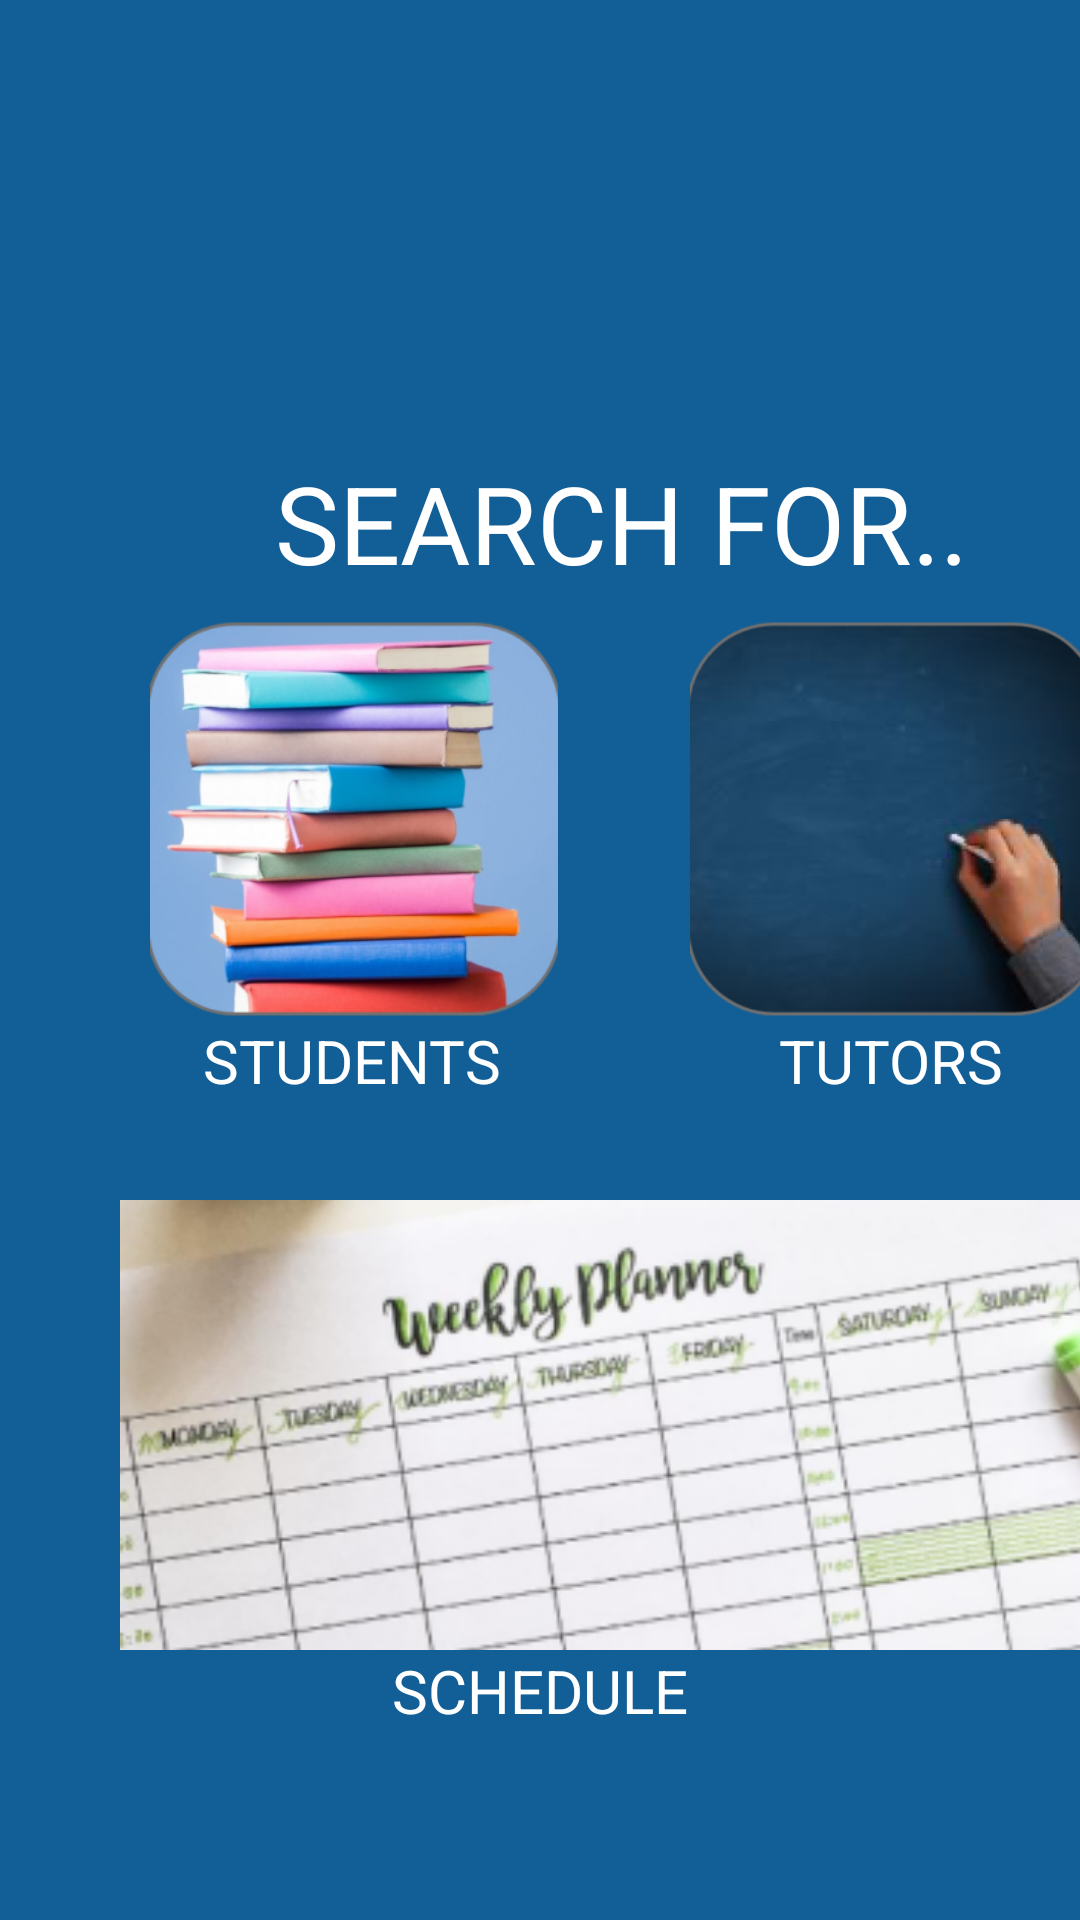

Here is an Android app screen rendered from its layout file. Give the layout XML and the strings, colors and styles it references.
<!-- AndroidManifest.xml: application theme Theme.ST -->
<!-- res/layout/activity_home_screen_nav.xml -->
<?xml version="1.0" encoding="utf-8"?>
<RelativeLayout xmlns:android="http://schemas.android.com/apk/res/android"
    xmlns:app="http://schemas.android.com/apk/res-auto"
    xmlns:tools="http://schemas.android.com/tools"
    android:layout_width="match_parent"
    android:layout_height="match_parent"
    android:background="@color/logo"
    tools:context=".home_screen">

    <FrameLayout
        android:id="@+id/fragment_container"
        android:layout_width="match_parent"
        android:layout_height="match_parent">
        

        <ImageView
            android:id="@+id/student_logo"
            android:layout_width="136dp"
            android:layout_height="146dp"
            android:layout_marginHorizontal="50dp"
            android:layout_marginVertical="200dp"
            app:srcCompat="@mipmap/student_logo_foreground" />

        <TextView
            android:id="@+id/tutor_text"
            android:layout_width="134dp"
            android:layout_height="35dp"
            android:layout_marginHorizontal="230dp"
            android:layout_marginVertical="340dp"
            android:text="TUTORS"
            android:textAlignment="center"
            android:textColor="@color/white"
            android:textSize="20dp" />

        <TextView
            android:id="@+id/student_text"
            android:layout_width="134dp"
            android:layout_height="35dp"
            android:layout_marginHorizontal="50dp"
            android:layout_marginVertical="340dp"
            android:text="STUDENTS"
            android:textAlignment="center"
            android:textColor="@color/white"
            android:textSize="20dp" />

        <TextView
            android:id="@+id/lookFor_text"
            android:layout_width="334dp"
            android:layout_height="64dp"
            android:layout_marginHorizontal="40dp"
            android:layout_marginVertical="150dp"
            android:text="SEARCH FOR.."
            android:textAlignment="center"
            android:textColor="@color/white"
            android:textSize="36dp" />

        <ImageView
            android:id="@+id/tutor_logo"
            android:layout_width="136dp"
            android:layout_height="146dp"
            android:layout_marginHorizontal="230dp"
            android:layout_marginVertical="200dp"
            app:srcCompat="@mipmap/logo_foreground" />

        <ImageView
            android:layout_width="330dp"
            android:layout_height="150dp"
            android:layout_marginLeft="40dp"
            android:layout_marginTop="400dp"
            android:scaleType="centerCrop"
            android:src="@mipmap/schedule_home_foreground" />

        <TextView
            android:id="@+id/schedule_text"
            android:layout_width="134dp"
            android:layout_height="35dp"
            android:layout_gravity="center_horizontal"
            android:layout_marginHorizontal="150dp"
            android:layout_marginVertical="550dp"
            android:text="SCHEDULE"
            android:textAlignment="center"
            android:textColor="@color/white"
            android:textSize="20dp" />
        
        
        
        
        
        
        

        
        
        
        
        
        
        
        
        

    </FrameLayout>
</RelativeLayout>
<!-- resources referenced by this layout -->
<resources>
  <color name="logo">#FF125E96</color>
  <color name="white">#FFFFFFFF</color>
  <!-- mipmap logo_foreground: png bitmap (mipmap-hdpi, 29750 bytes) -->
  <!-- mipmap schedule_home_foreground: png bitmap (mipmap-hdpi, 23703 bytes) -->
  <!-- mipmap student_logo_foreground: png bitmap (mipmap-hdpi, 51828 bytes) -->
  <style name="Theme.ST" parent="Theme.MaterialComponents.DayNight.NoActionBar">
          
          <item name="colorPrimary">@color/black</item>
          <item name="colorPrimaryVariant">@color/logo</item>
          <item name="colorOnPrimary">@color/logo</item>
          
          <item name="colorSecondary">@color/teal_200</item>
          <item name="colorSecondaryVariant">@color/teal_700</item>
          <item name="colorOnSecondary">@color/black</item>
          
          <item name="android:statusBarColor" tools:targetApi="l">?attr/colorPrimaryVariant</item>
          
      </style>
  <color name="black">#FF000000</color>
  <color name="teal_200">#FF03DAC5</color>
  <color name="teal_700">#FF018786</color>
</resources>
